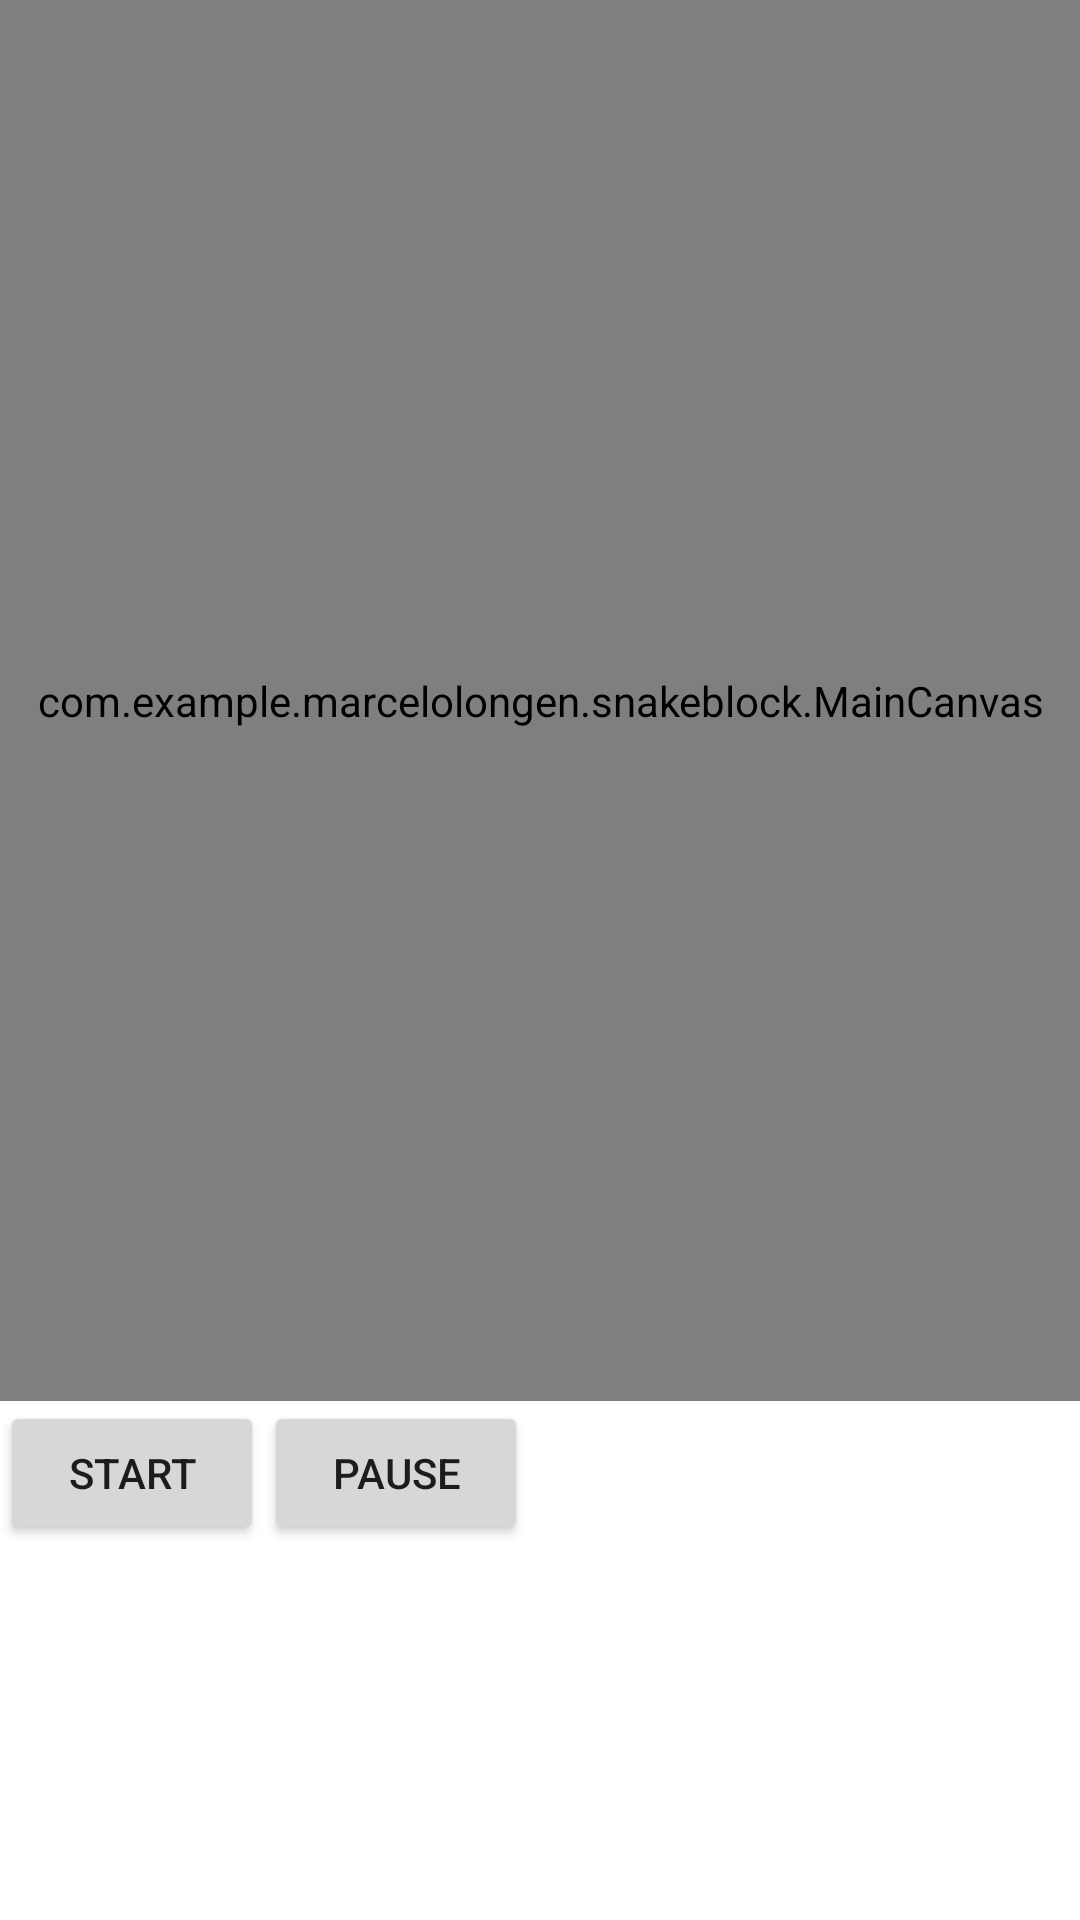

The Android layout XML behind this screen, and the referenced resources:
<!-- AndroidManifest.xml: application theme AppTheme -->
<!-- res/layout/activity_main.xml -->
<?xml version="1.0" encoding="utf-8"?>
<LinearLayout xmlns:android="http://schemas.android.com/apk/res/android"
    xmlns:app="http://schemas.android.com/apk/res-auto"
    xmlns:tools="http://schemas.android.com/tools"
    android:orientation="vertical"
    android:layout_width="match_parent"
    android:layout_height="match_parent"
    tools:context="com.example.marcelolongen.snakeblock.MainActivity">

    <com.example.marcelolongen.snakeblock.MainCanvas
        android:id="@+id/rainDrops"
        android:layout_width="match_parent"
        android:layout_height="467dp" />

    <LinearLayout
        android:layout_width="match_parent"
        android:orientation="horizontal"
        android:layout_height="wrap_content">


        <Button
            android:id="@+id/buttonRun"
            android:text="START"
            android:onClick="run"
            android:layout_width="wrap_content"
            android:layout_height="wrap_content" />
        <Button
            android:id="@+id/buttonPause"
            android:text="PAUSE"
            android:onClick="pause"
            android:layout_width="wrap_content"
            android:layout_height="wrap_content" />


    </LinearLayout>

</LinearLayout>
<!-- resources referenced by this layout -->
<resources>

</resources>
